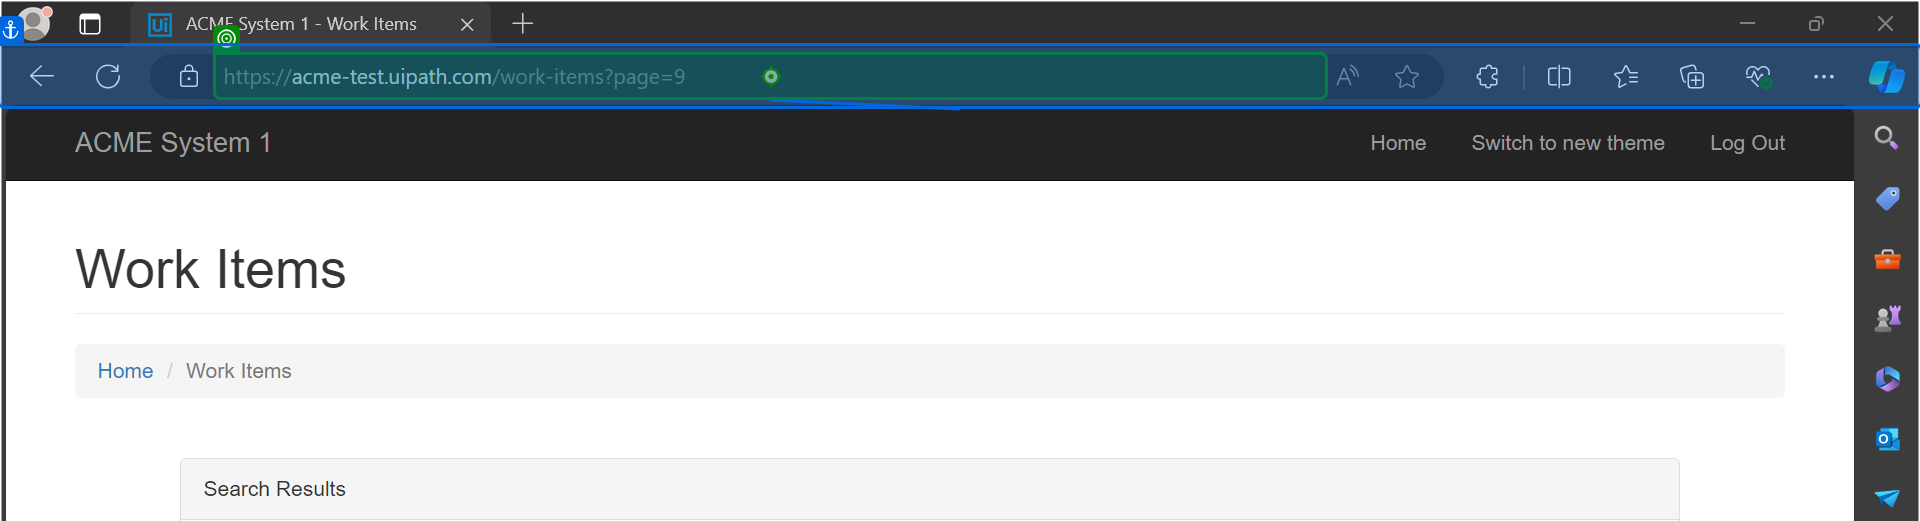
Task: REFramework Project using Tabular Data Source from ACME Systems 1.
This automation's main objective is to process ACME Client information of type W15 to generate SHA1 Encrypted string and update the Work Item with the having the encrypted string as a comment plus change the status to Completed.
Workflow: System1_Navigate_To_WIDetails

Step 1: type [in_System1_WorkItemURL] into the editable text 'Address and search bar' in window 'ACME System 1 - Work Items - Profile 1 - Microsoft Edge' (msedge.exe)
